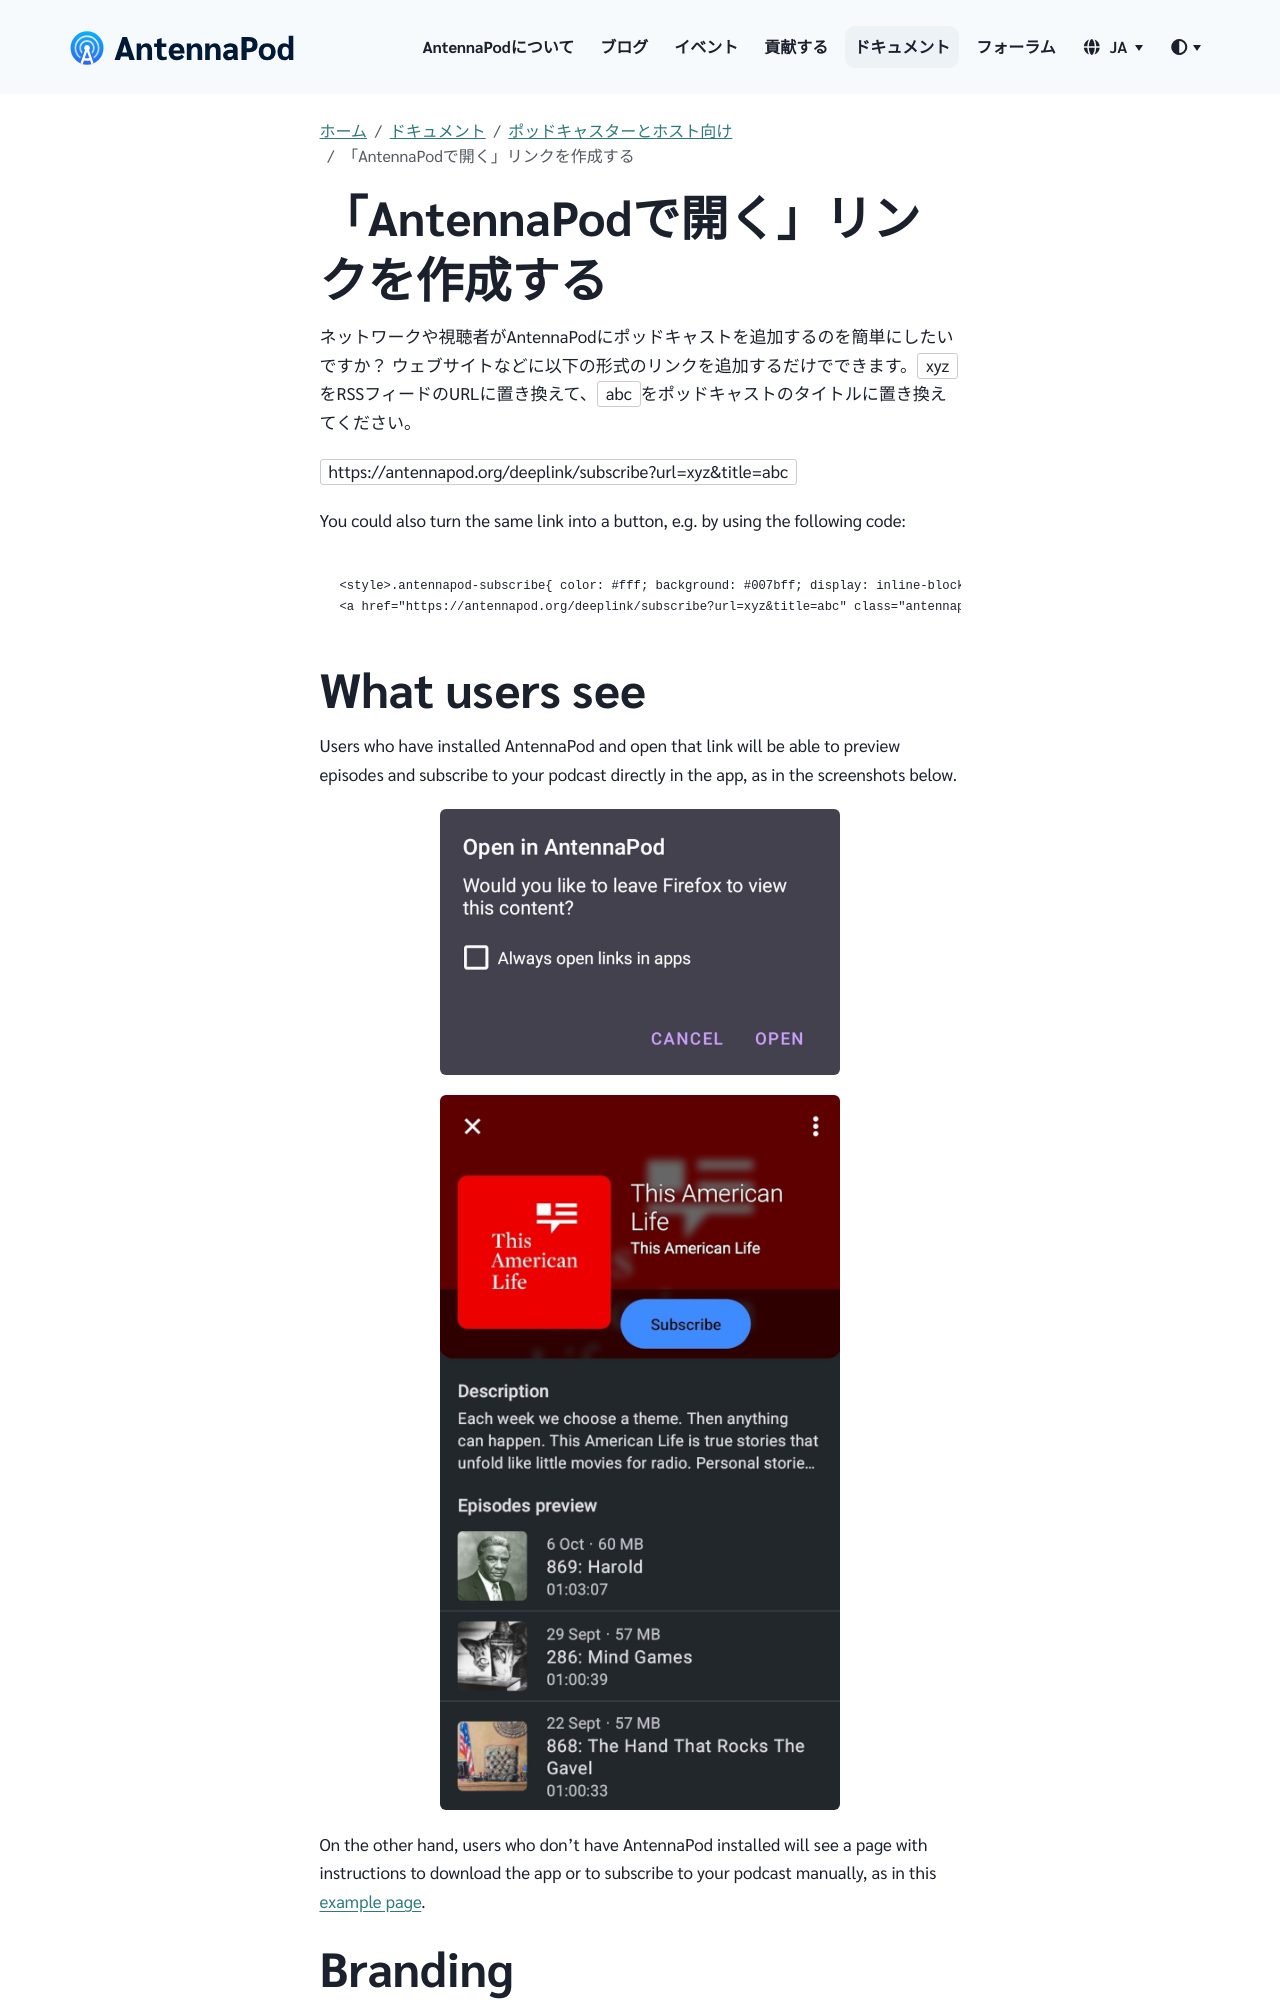

repository: AntennaPod/antennapod.github.io · page: ja/documentation/podcasters-hosters/add-on-antennapod.html · generator: jekyll

ネットワークや視聴者がAntennaPodにポッドキャストを追加するのを簡単にしたいですか？ ウェブサイトなどに以下の形式のリンクを追加するだけでできます。`xyz` をRSSフィードのURLに置き換えて、`abc`をポッドキャストのタイトルに置き換えてください。

`https://antennapod.org/deeplink/subscribe?url=xyz&title=abc`

You could also turn the same link into a button, e.g. by using the following code:

```
<style>.antennapod-subscribe{ color: #fff; background: #007bff; display: inline-block; padding: 0.5em; text-decoration:none; border-radius:0.5em; font-family: sans-serif;} .antennapod-subscribe:hover {background: #0069d9;}</style>
<a href="https://antennapod.org/deeplink/subscribe?url=xyz&title=abc" class="antennapod-subscribe">Subscribe in AntennaPod</a>
```
